pico-8 play session: no input (idle), after a click and taps of 🅾, ❎, 🅾+❎, 🅾 in the second before t = 0

[t = 1 s] idle ~1s (no d-pad/buttons)
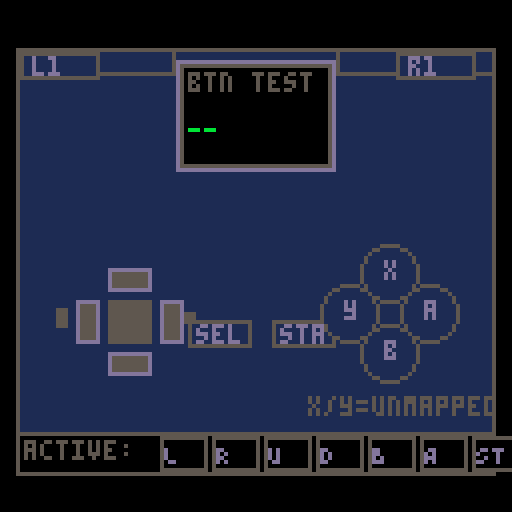

pico-8 cartridge
version 16
__lua__

-- rg35xx button tester
-- fake-08 button mapping:
--   btn(0)=left  btn(1)=right  btn(2)=up  btn(3)=down
--   btn(4)=b     btn(5)=a
--   btn(6)=start btn(7)=select

-- draw a circular face button
function cbtn(x,y,r,label,pressed,pc)
 circfill(x,y,r, pressed and pc or 1)
 circ(x,y,r, pressed and 7 or 5)
 local lx = x - (#label==1 and 1 or 3)
 print(label, lx, y-3, pressed and 7 or 13)
end

-- draw a dpad arm rect
function darm(x0,y0,x1,y1,pressed)
 rectfill(x0,y0,x1,y1, pressed and 6 or 5)
 rect(x0,y0,x1,y1, pressed and 7 or 13)
end

-- draw a small pill button (start/select)
function pbtn(x,y,label,pressed)
 local w=#label*4+3
 rectfill(x,y,x+w,y+6, pressed and 5 or 1)
 rect(x,y,x+w,y+6, pressed and 7 or 5)
 print(label, x+2, y+1, pressed and 7 or 13)
end

-- draw a shoulder button
function sbtn(x,y,label,pressed)
 rectfill(x,y,x+19,y+6, pressed and 6 or 1)
 rect(x,y,x+19,y+6, pressed and 7 or 5)
 print(label, x+3, y+1, pressed and 7 or 13)
end

function _draw()
 cls(0)

 -- background body
 rectfill(4,12,123,118,1)
 rect(4,12,123,118,5)

 -- top shoulders strip
 rect(4,12,43,18,5)
 rect(84,12,123,18,5)

 -- screen bezel
 rectfill(44,15,83,42,0)
 rect(44,15,83,42,13)
 rect(45,16,82,41,5)

 -- title
 print("btn test",47,18,5)

 -- active button name on screen
 local active=""
 if btn(0) then active=active.."L " end
 if btn(1) then active=active.."R " end
 if btn(2) then active=active.."U " end
 if btn(3) then active=active.."D " end
 if btn(4) then active=active.."B " end
 if btn(5) then active=active.."A " end
 if btn(6) then active=active.."ST " end
 if btn(7) then active=active.."SE" end
 if active=="" then active="--" end
 print(active, 47, 30, 11)

 -- ===== L1 / R1 shoulders =====
 sbtn(5,13,"l1",btn(8))
 sbtn(99,13,"r1",btn(9))

 -- ===== D-PAD =====
 -- center at (32, 80)
 local cx,cy=32,80
 local aw,al=5,8  -- arm width half, arm length

 darm(cx-aw, cy-al-aw, cx+aw, cy-al,   btn(2))  -- up
 darm(cx-aw, cy+al,    cx+aw, cy+al+aw,btn(3))  -- down
 darm(cx-al-aw, cy-aw, cx-al, cy+aw,   btn(0))  -- left
 darm(cx+al,    cy-aw, cx+al+aw, cy+aw,btn(1))  -- right
 -- center piece
 rectfill(cx-aw,cy-aw,cx+aw,cy+aw,5)

 -- dpad direction arrows
 print("\14",cx-2,cy-al-aw-1,btn(2) and 7 or 5)  -- up arrow
 print("\15",cx-2,cy+al+aw+1,btn(3) and 7 or 5)  -- down
 print("\16",cx-al-aw-5,cy-3,btn(0) and 7 or 5)  -- left
 print("\17",cx+al+aw+1,cy-3,btn(1) and 7 or 5)  -- right

 -- ===== SELECT / START =====
 pbtn(47,80,"sel",btn(7))
 pbtn(68,80,"sta",btn(6))

 -- ===== FACE BUTTONS =====
 -- RG35XX layout: X=top Y=left A=right B=bottom
 -- fake-08: btn(4)=b  btn(5)=a  (x and y not standard, share a/b or unmapped)
 local bx,by=97,78
 local br=7

 -- X (top)
 cbtn(bx,    by-br-3, br, "x", false,   12)
 -- Y (left)
 cbtn(bx-br-3,by,     br, "y", false,   11)
 -- A (right) = btn(5)
 cbtn(bx+br+3,by,     br, "a", btn(5),  8)
 -- B (bottom) = btn(4)
 cbtn(bx,    by+br+3, br, "b", btn(4),  9)

 -- note under face buttons
 print("x/y=unmapped",bx-20,by+br+14,5)

 -- ===== STATUS BAR =====
 rectfill(4,108,123,118,0)
 rect(4,108,123,118,5)
 print("active:",6,110,5)

 local blist={
  {0,"L",10},{1,"R",10},{2,"U",10},{3,"D",10},
  {4,"B",9},{5,"A",8},{6,"ST",3},{7,"SE",3}
 }
 local sx=40
 for i=1,#blist do
  local b=blist[i]
  local p=btn(b[1])
  rectfill(sx,109,sx+11,117, p and b[3] or 0)
  rect(sx,109,sx+11,117, p and 7 or 5)
  print(b[2], sx+1, 111, p and 7 or 13)
  sx=sx+13
 end

end

function _update()
end
__gfx__
00000000000000000000000000000000000000000000000000000000000000000000000000000000000000000000000000000000000000000000000000000000
